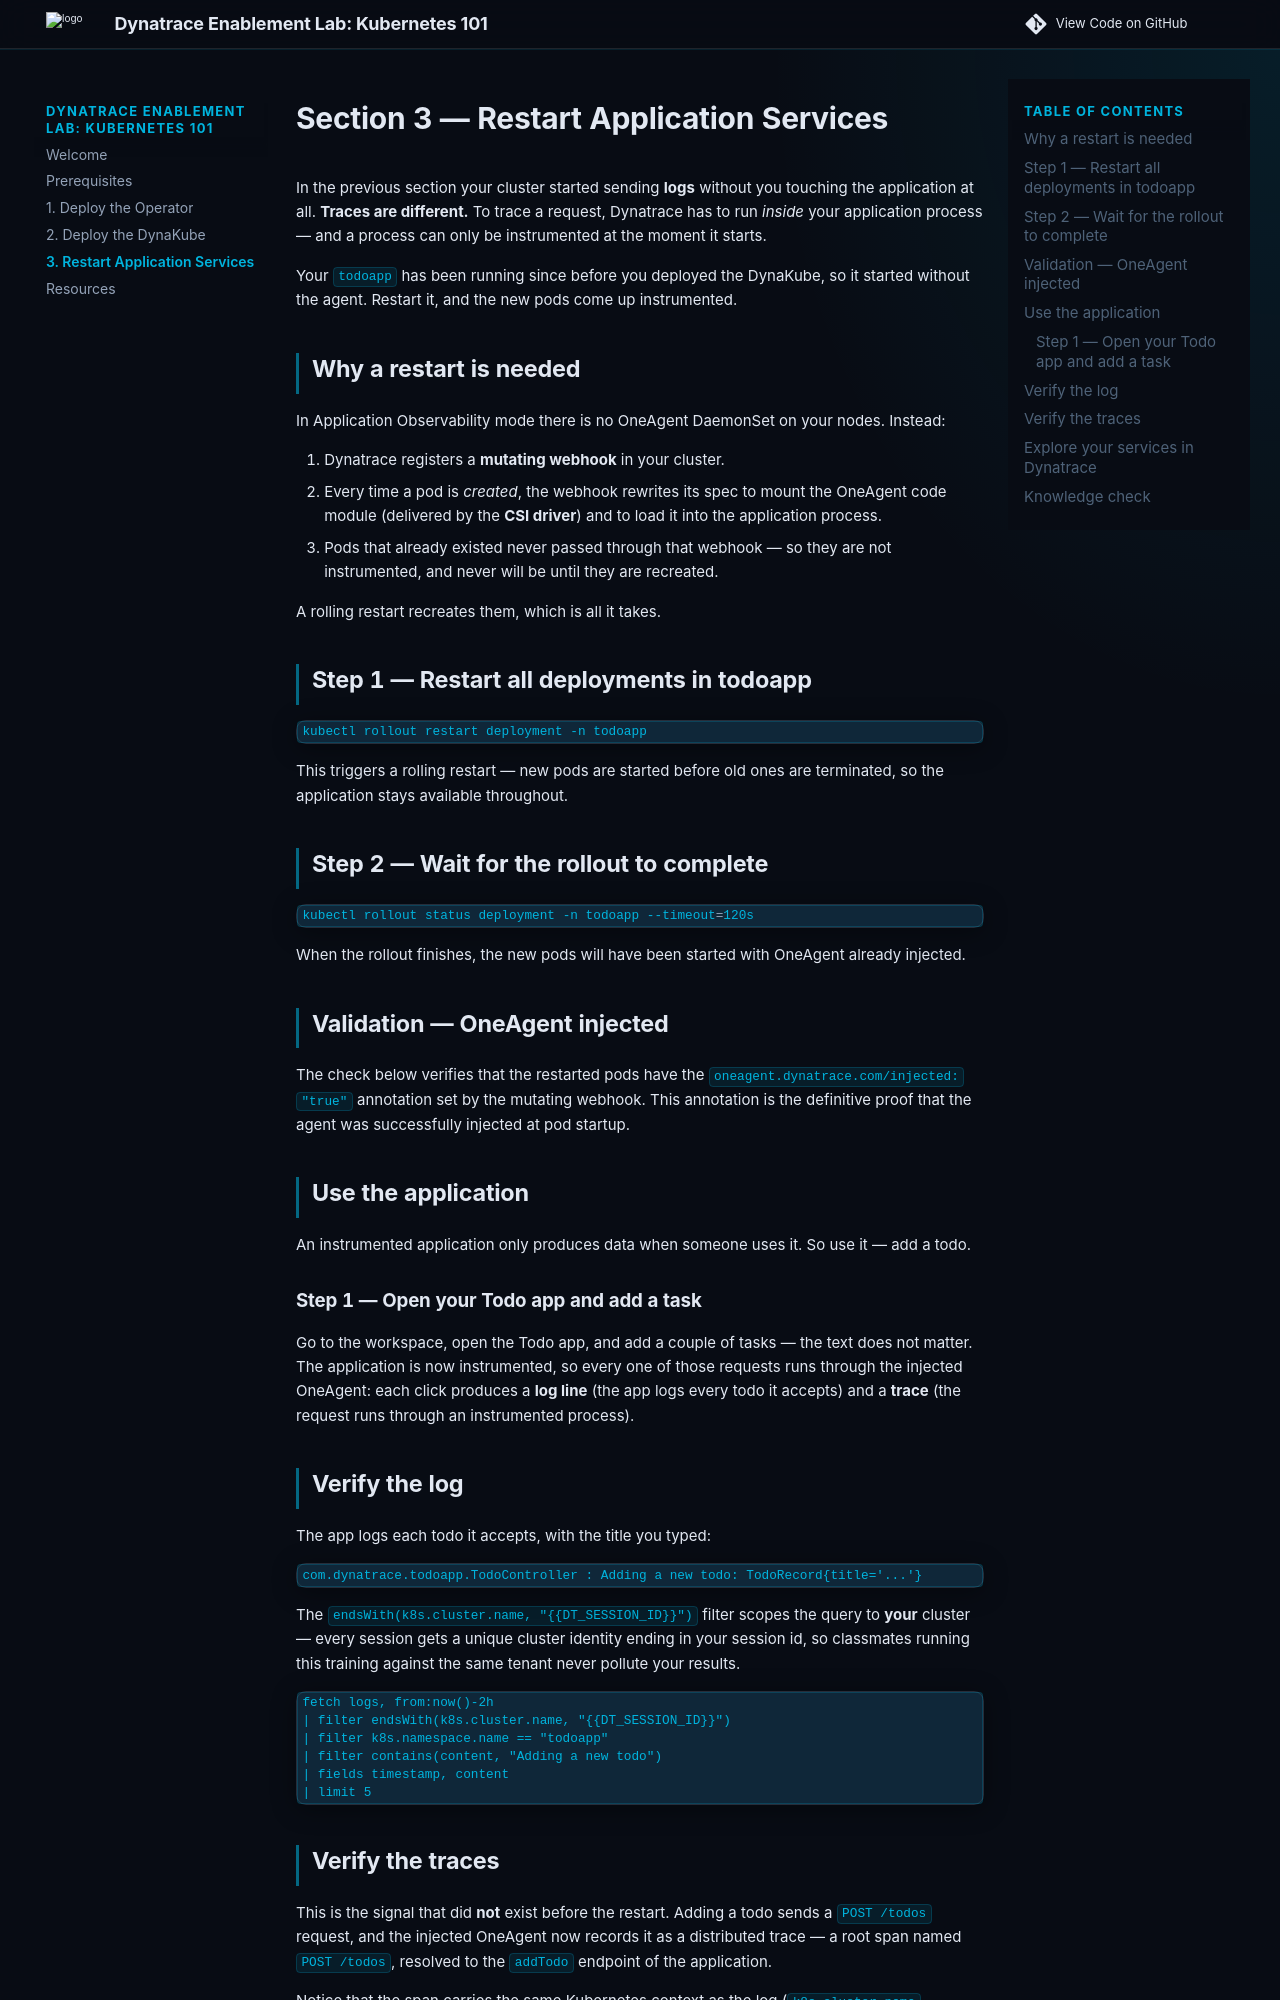

repository: dynatrace-wwse/enablement-kubernetes-101 · page: 3-restart-services/index.html · generator: mkdocs

# Section 3 — Restart Application Services

In the previous section your cluster started sending **logs** without you touching the application at all. **Traces are different.** To trace a request, Dynatrace has to run *inside* your application process — and a process can only be instrumented at the moment it starts.

Your `todoapp` has been running since before you deployed the DynaKube, so it started without the agent. Restart it, and the new pods come up instrumented.

## Why a restart is needed

In Application Observability mode there is no OneAgent DaemonSet on your nodes. Instead:

1. Dynatrace registers a **mutating webhook** in your cluster.
2. Every time a pod is *created*, the webhook rewrites its spec to mount the OneAgent code module (delivered by the **CSI driver**) and to load it into the application process.
3. Pods that already existed never passed through that webhook — so they are not instrumented, and never will be until they are recreated.

A rolling restart recreates them, which is all it takes.

## Step 1 — Restart all deployments in todoapp

```bash
kubectl rollout restart deployment -n todoapp
```

This triggers a rolling restart — new pods are started before old ones are terminated, so the application stays available throughout.

## Step 2 — Wait for the rollout to complete

```bash
kubectl rollout status deployment -n todoapp --timeout=120s
```

When the rollout finishes, the new pods will have been started with OneAgent already injected.

## Validation — OneAgent injected

The check below verifies that the restarted pods have the `oneagent.dynatrace.com/injected: "true"` annotation set by the mutating webhook. This annotation is the definitive proof that the agent was successfully injected at pod startup.

<!-- LAB_QUESTION
type: shell-verification
question: "Verify OneAgent was injected into the todoapp pods"
buttonText: "Check Injection"
command: "checkOneAgentInjected"
expect:
  operator: exit-zero
hint: "Run `kubectl rollout restart deployment -n todoapp` in your terminal (in the Dynatrace app: Workspace tab → Open terminal) and wait for the rollout to finish, then check again — it looks for the `oneagent.dynatrace.com/injected: true` annotation on the restarted pods."
explanation: "OneAgent injected — the todoapp pods have the `oneagent.dynatrace.com/injected: true` annotation confirming agent injection at startup."
-->



## Use the application

An instrumented application only produces data when someone uses it. So use it — add a todo.

### Step 1 — Open your Todo app and add a task

Go to the workspace, open the Todo app, and add a couple of tasks — the text does not matter. The application is now instrumented, so every one of those requests runs through the injected OneAgent: each click produces a **log line** (the app logs every todo it accepts) and a **trace** (the request runs through an instrumented process).


<!-- LAB_QUESTION
type: shell-verification
question: "Confirm the app accepts a new todo"
buttonText: "Add a todo for me"
command: "generateTodoTraffic"
expect:
  operator: exit-zero
hint: "Needs the todoapp reachable via the ingress. If the endpoint is not answering yet, wait a moment and try again."
explanation: "A todo was created — its log line and its trace should reach Grail within ~2 minutes."
-->



## Verify the log

The app logs each todo it accepts, with the title you typed:

```
com.dynatrace.todoapp.TodoController : Adding a new todo: TodoRecord{title='...'}
```

The `endsWith(k8s.cluster.name, "{{DT_SESSION_ID}}")` filter scopes the query to **your** cluster — every session gets a unique cluster identity ending in your session id, so classmates running this training against the same tenant never pollute your results.

```dql
fetch logs, from:now()-2h
| filter endsWith(k8s.cluster.name, "{{DT_SESSION_ID}}")
| filter k8s.namespace.name == "todoapp"
| filter contains(content, "Adding a new todo")
| fields timestamp, content
| limit 5
```

<!-- LAB_QUESTION
type: dql-verification
question: "Verify the log line for your todo reached Dynatrace Grail"
buttonText: "Check logs in Grail"
dql: |
  fetch logs, from:now()-2h
  | filter endsWith(k8s.cluster.name, "{{DT_SESSION_ID}}")
  | filter k8s.namespace.name == "todoapp"
  | filter contains(content, "Adding a new todo")
  | limit 1
expect:
  operator: not-empty
hint: "Add a todo first (previous step). Logs take ~1–2 minutes to reach Grail — if nothing is found yet, wait a moment and check again."
explanation: "Your todo's log line is in Grail — captured by the log module, with no code change to the application."
-->
